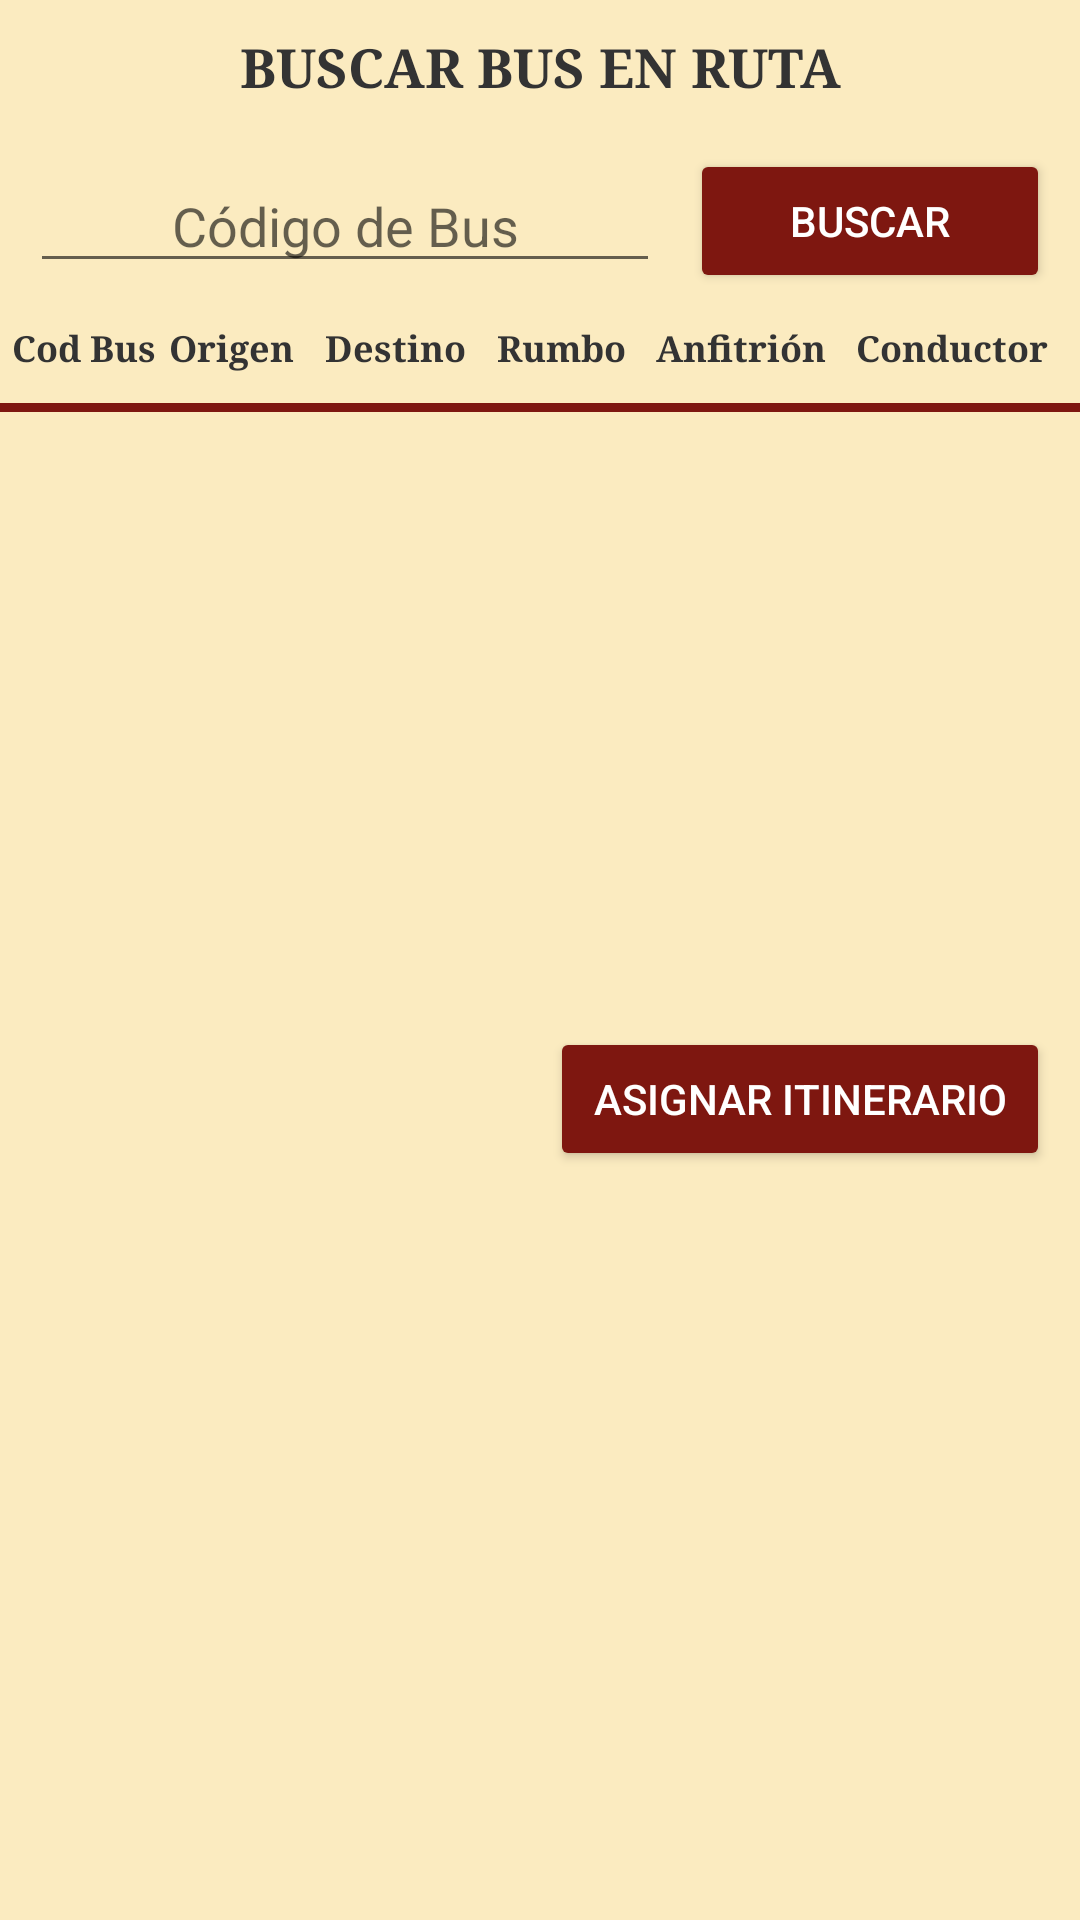

Produce the Android XML layout that renders to this screen, including the resource entries it uses.
<!-- AndroidManifest.xml: application theme AppTheme -->
<!-- res/layout/embarque_busqueda_bus.xml -->
<?xml version="1.0" encoding="utf-8"?>
<LinearLayout xmlns:android="http://schemas.android.com/apk/res/android"
    xmlns:app="http://schemas.android.com/apk/res-auto"
    xmlns:tools="http://schemas.android.com/tools"
    android:orientation="vertical"
    android:layout_width="match_parent"
    android:layout_height="match_parent"
    android:background="@color/colorBackground">

    <TextView
        android:layout_width="match_parent"
        android:layout_height="wrap_content"
        android:layout_marginTop="10dp"
        android:layout_marginBottom="10dp"
        android:text="BUSCAR BUS EN RUTA"
        android:fontFamily="serif"
        android:textSize="18dp"
        android:textStyle="bold"
        android:gravity="center_horizontal"/>

    <LinearLayout xmlns:android="http://schemas.android.com/apk/res/android"
        android:layout_width="match_parent"
        android:layout_height="wrap_content"
        android:orientation="horizontal"
        android:layout_marginLeft="10dp"
        android:layout_marginRight="10dp"
        android:layout_marginTop="5dp"
        android:layout_marginBottom="10dp">

        <EditText
            android:layout_gravity="center"
            android:id="@+id/editText_codBus"
            android:layout_width="wrap_content"
            android:layout_height="wrap_content"
            android:ems="10"
            android:textAlignment="center"
            android:inputType="number"
            android:hint="Código de Bus"/>

        <Button
            android:id="@+id/btn_buscar"
            android:layout_width="match_parent"
            android:layout_height="wrap_content"
            android:text="Buscar"
            android:layout_marginLeft="10dp"
            android:textColor="@color/colorWhite"/>

    </LinearLayout>

    <LinearLayout xmlns:android="http://schemas.android.com/apk/res/android"
        android:orientation="horizontal"
        android:layout_width="fill_parent"
        android:layout_height="wrap_content"
        android:layout_marginBottom="10dp">

        <TextView
            android:layout_width="wrap_content"
            android:layout_height="wrap_content"
            android:layout_gravity="center"
            android:layout_marginLeft="4dp"
            android:layout_marginRight="4dp"
            android:layout_weight=".2"
            android:fontFamily="serif"
            android:gravity="center"
            android:text="Cod Bus"
            android:textSize="12dp"
            android:textStyle="bold"
            android:autoSizeTextType="uniform"/>

        <TextView
            android:layout_width="wrap_content"
            android:layout_height="wrap_content"
            android:layout_gravity="center"
            android:layout_marginRight="10dp"
            android:layout_weight=".2"
            android:fontFamily="serif"
            android:gravity="center"
            android:text="Origen"
            android:textSize="12dp"
            android:textStyle="bold" />

        <TextView
            android:layout_width="wrap_content"
            android:layout_height="wrap_content"
            android:layout_gravity="center"
            android:layout_marginRight="10dp"
            android:layout_weight=".2"
            android:fontFamily="serif"
            android:gravity="center"
            android:text="Destino"
            android:textSize="12dp"
            android:textStyle="bold" />

        <TextView
            android:layout_width="wrap_content"
            android:layout_height="wrap_content"
            android:layout_gravity="center"
            android:layout_marginRight="10dp"
            android:layout_weight=".2"
            android:fontFamily="serif"
            android:gravity="center_horizontal"
            android:text="Rumbo"
            android:textSize="12dp"
            android:textStyle="bold" />

        <TextView
            android:layout_width="wrap_content"
            android:layout_height="wrap_content"
            android:layout_gravity="center"
            android:layout_marginRight="10dp"
            android:layout_weight=".2"
            android:fontFamily="serif"
            android:gravity="center"
            android:text="Anfitrión"
            android:textSize="12dp"
            android:textStyle="bold" />

        <TextView
            android:layout_width="wrap_content"
            android:layout_height="wrap_content"
            android:layout_gravity="center"
            android:layout_marginRight="10dp"
            android:layout_weight=".2"
            android:fontFamily="serif"
            android:gravity="center"
            android:text="Conductor"
            android:textSize="12dp"
            android:textStyle="bold" />

    </LinearLayout>
    <View
        android:layout_width="match_parent"
        android:layout_height="3dip"
        android:background="#7e1710" />

    <ListView
        android:id="@+id/listView_busEncontrado"
        android:layout_width="match_parent"
        android:layout_height="200dp" />

    <LinearLayout xmlns:android="http://schemas.android.com/apk/res/android"
        android:layout_width="match_parent"
        android:layout_height="wrap_content"
        android:orientation="horizontal"
        android:layout_marginLeft="10dp"
        android:layout_marginRight="10dp"
        android:layout_marginTop="5dp"
        android:layout_marginBottom="10dp">

        <TextView
            android:layout_gravity="center"
            android:layout_width="wrap_content"
            android:layout_height="wrap_content"
            android:ems="10"
            android:textAlignment="center"
            android:inputType="number"/>

        <Button
            android:id="@+id/btn_asignarItin"
            android:layout_width="match_parent"
            android:layout_height="wrap_content"
            android:text="Asignar Itinerario"
            android:layout_marginLeft="10dp"
            android:textColor="@color/colorWhite"/>

    </LinearLayout>

</LinearLayout>
<!-- resources referenced by this layout -->
<resources>
  <color name="colorBackground">#fbebc0</color>
  <color name="colorWhite">#FFFFFF</color>
  <style name="AppTheme" parent="Theme.AppCompat.Light.DarkActionBar">
          
          <item name="colorPrimary">@color/colorPrimary</item>
          <item name="colorPrimaryDark">@color/colorPrimaryDark</item>
          <item name="colorAccent">@color/colorAccent</item>
  
          <item name="colorButtonNormal">@color/colorPrimary</item>
          <item name="colorControlHighlight">@color/colorAccent</item>
          <item name="android:textColor">#333333</item>
      </style>
  <color name="colorPrimary">#7e1710</color>
  <color name="colorPrimaryDark">#ea3237</color>
  <color name="colorAccent">@android:color/darker_gray</color>
</resources>
